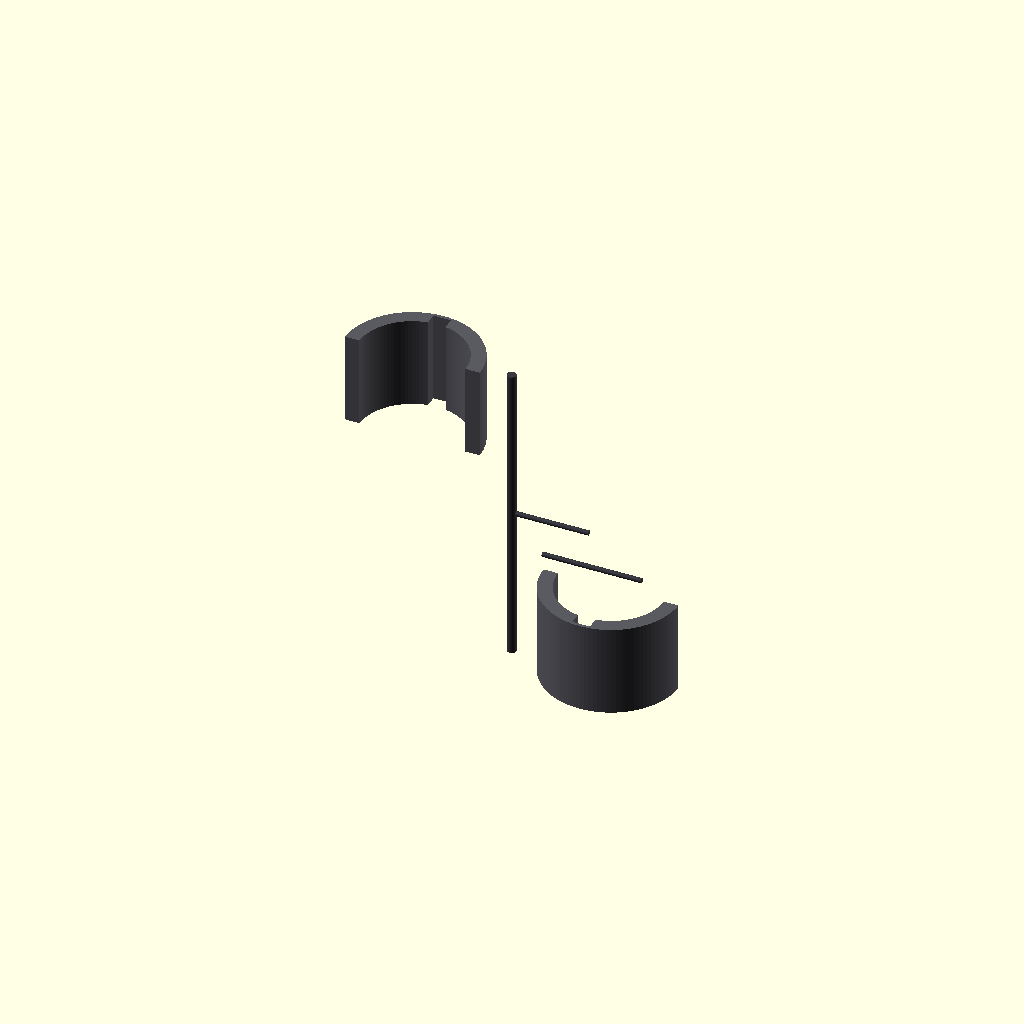
Cell 1: the model at its default parameters.
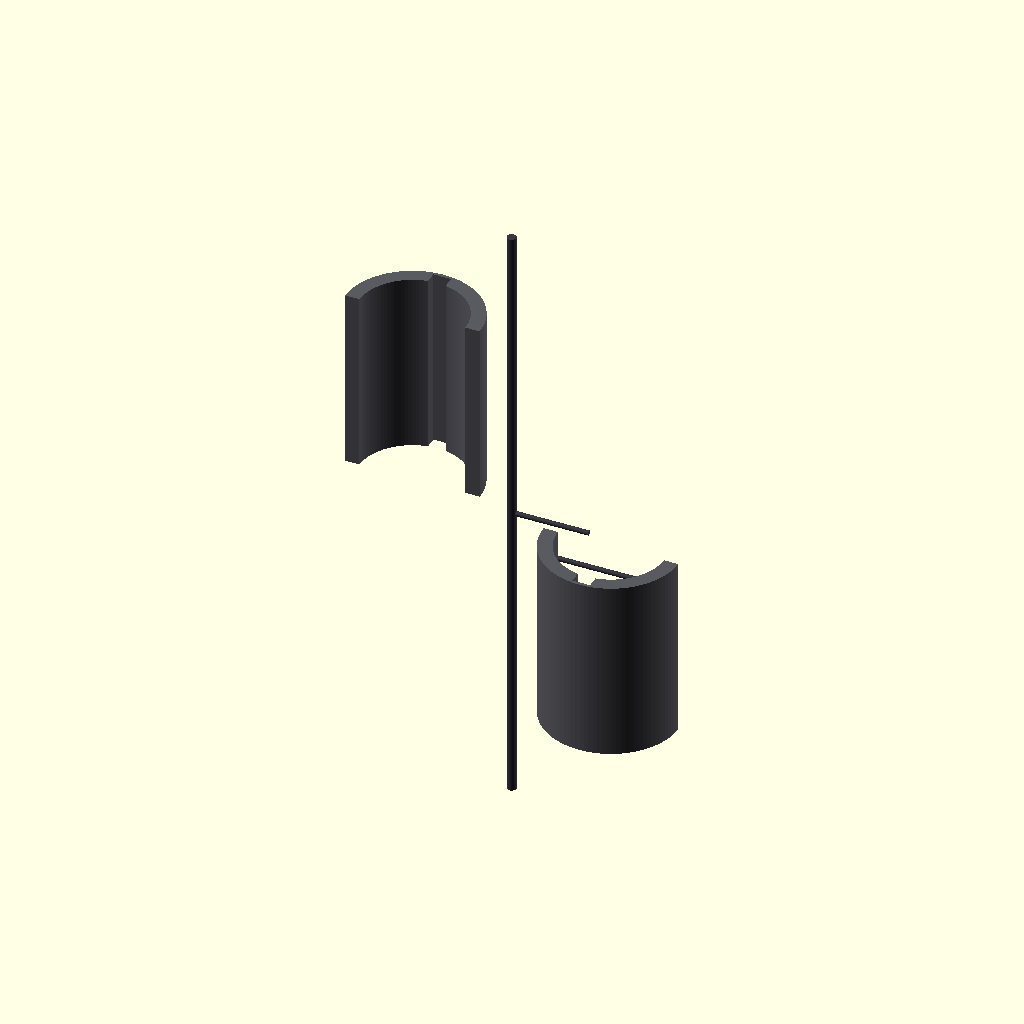
Cell 2 — block_total_length set to 1840, the other parameters unchanged.
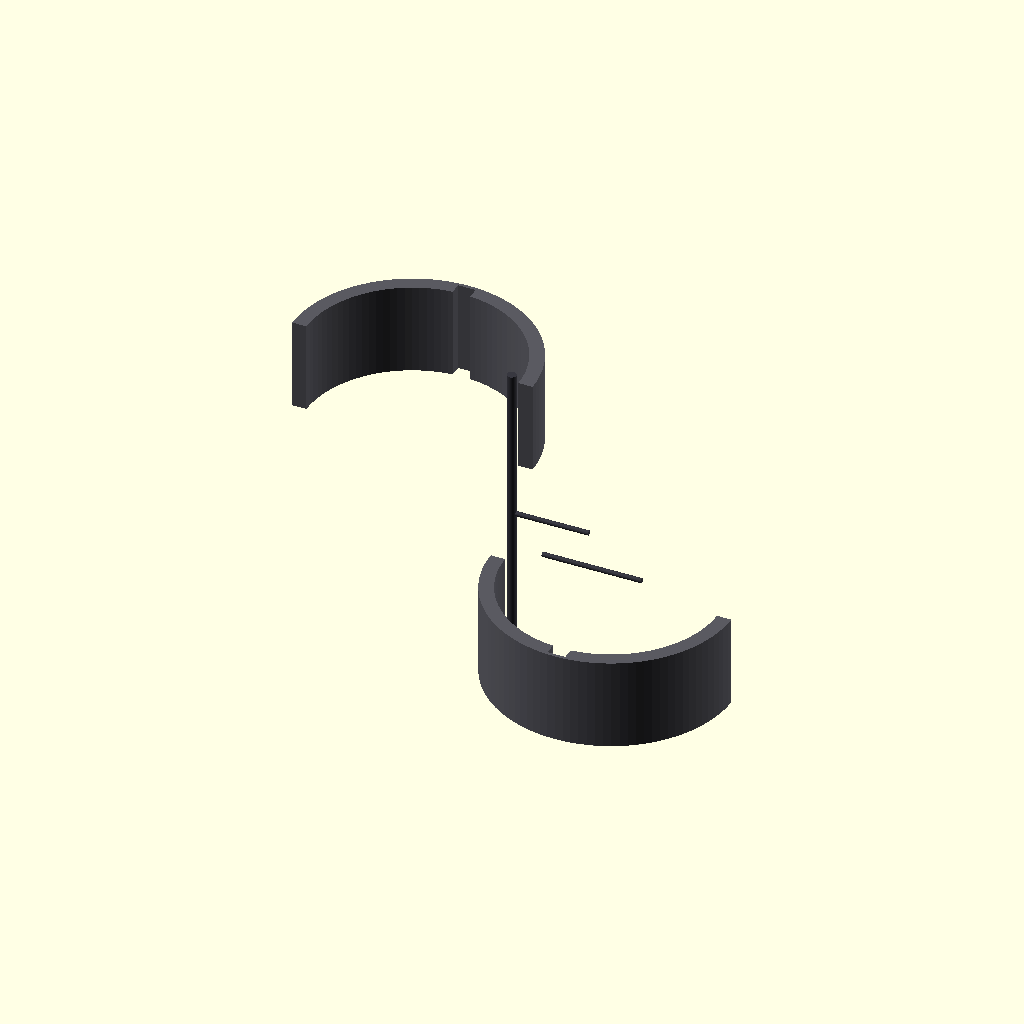
Cell 3 — pivot_bore_diameter set to 960, the other parameters unchanged.
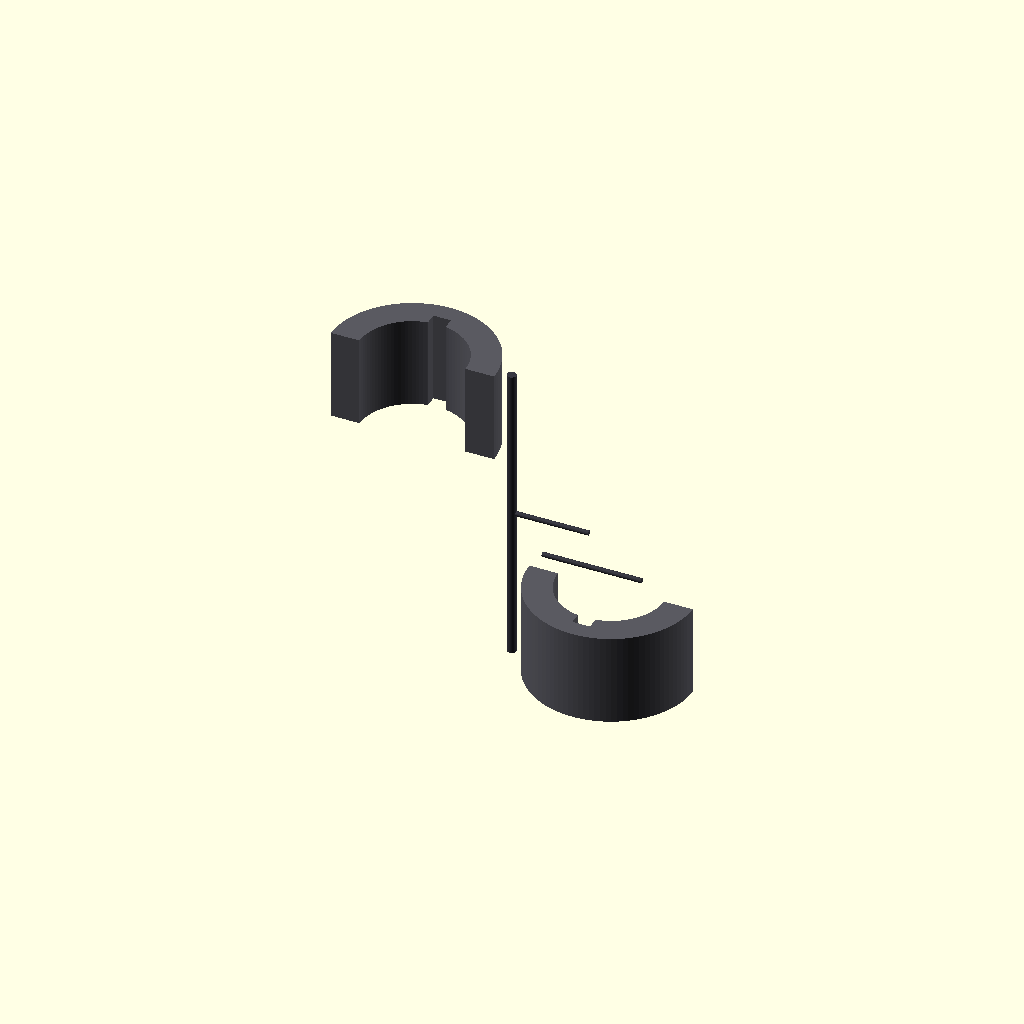
Cell 4: armor_skin_thickness = 130 (everything else at default).
All cells are drawn from one camera (rotation 55°, 0°, 25°, orthographic, colour scheme Cornfield), so only the parameter changes between them.
The OpenSCAD source (src/manufacturing/bandai_runner_g_shoulder_blocks_v2.scad):
// ============================================================================
// PROJECT: XXXG-00W0 WING GUNDAM ZERO EW - SHOULDER INNER BACKBONE INFRA
// COMPONENT VAULT: BANDAI CAST RUNNER G - SHOULDER BLOCKS G11 & G12
// PACKAGING RE-ARCHITECTURE: SUB-ARMOR CAPACITOR RECESSED BANK INTEGRATION
// CONFIG METRIC: SCALED TITANIUM CASTS WITH CYCLOIDAL SLOTS (1:1 ACTUAL METRIC)
// ============================================================================

$fn = 100; // High-precision circular resolution segment count

// Structural Constants Scaled 1:1 for a 16.7-Meter Airframe Scale (mm)
block_total_length = 920;                // Total longitudinal vertical height (mm)
pivot_bore_diameter = 480;               // Core cycloidal stabilizer pin width (mm)
armor_skin_thickness = 65;              // Solid TiAl protective plating wall (mm)
harness_conduit_width = 80;             // Cast-in 4oz copper logic trace track (mm)
capacitor_pocket_depth = 15;            // Sub-armor recessed housing pocket depth (mm)
capacitor_pocket_width = 140;           // Transverse MLCC array pocket width (mm)

module Runner_G_Shoulder_Block_Forge() {
    // Central Supply Injection Runner Axis (Molten Feed Line from Siphon Forge)
    color([0.22, 0.22, 0.25]) {
        cylinder(h = block_total_length * 1.5, d = 42, center = true);
        // Direct injection gates tracking straight into the part mold cavities
        translate([0, 0, 0]) rotate([0, 90, 0]) cylinder(h = 350, d = 22);
        translate([0, 300, -400]) rotate([0, 90, 0]) cylinder(h = 450, d = 22);
    }
    
    // Instantiate Scaled Skeutomorphic Part Molds Symmetrically (Left & Right)
    Cast_Internal_Shoulder_Blocks();
}

module Cast_Internal_Shoulder_Blocks() {
    // ---- PART G11: INTERNAL LEFT STRUCTURAL UPPER SHOULDER ARTICULATION BLOCK ----
    translate([-450, 0, 450]) color([0.35, 0.35, 0.38]) { // Inner Frame Dark Spec
        difference() {
            // Main solid heavy-duty core joint connection block segment
            cylinder(h = block_total_length * 0.45, d = pivot_bore_diameter + (armor_skin_thickness * 2), center = true);
            
            // Central Cycloidal Reduction Track Bore (Houses pre-loaded alignment pins)
            cylinder(h = block_total_length * 0.5, d = pivot_bore_diameter, center = true);
            
            // SUB-ARMOR RECESSED CAPACITOR POCKETS [Segmented rows cut inside the armor inner wall]
            for (z_offset = [-120, 0, 120]) {
                translate([0, (pivot_bore_diameter/2 - armor_skin_thickness + capacitor_pocket_depth/2), z_offset])
                    cube([capacitor_pocket_width, capacitor_pocket_depth, 100], center = true);
            }
            
            // Continuous cast-in routing track for the 4oz solid-state wiring rails
            cube([harness_conduit_width, pivot_bore_diameter + 100, block_total_length], center = true);
            
            // Slicing profile tool to generate an asymmetrical half-shell part component
            translate([0, -pivot_bore_diameter, 0])
                cube([pivot_bore_diameter * 2, pivot_bore_diameter * 2, block_total_length * 2], center = true);
        }
    }
    
    // ---- PART G12: INTERNAL RIGHT STRUCTURAL UPPER SHOULDER ARTICULATION BLOCK ----
    translate([450, 0, -450]) rotate([0, 0, 180]) color([0.35, 0.35, 0.38]) {
        difference() {
            cylinder(h = block_total_length * 0.45, d = pivot_bore_diameter + (armor_skin_thickness * 2), center = true);
            cylinder(h = block_total_length * 0.5, d = pivot_bore_diameter, center = true);
            
            for (z_offset = [-120, 0, 120]) {
                translate([0, (pivot_bore_diameter/2 - armor_skin_thickness + capacitor_pocket_depth/2), z_offset])
                    cube([capacitor_pocket_width, capacitor_pocket_depth, 100], center = true);
            }
            
            cube([harness_conduit_width, pivot_bore_diameter + 100, block_total_length], center = true);
            translate([0, -pivot_bore_diameter, 0])
                cube([pivot_bore_diameter * 2, pivot_bore_diameter * 2, block_total_length * 2], center = true);
        }
    }
}

// Render Master Assembly to Parameter Workspace
Runner_G_Shoulder_Block_Forge();
Customizer parameters (derived from the source; name, type, default, range or options):
block_total_length: number, default 920
pivot_bore_diameter: number, default 480
armor_skin_thickness: number, default 65
harness_conduit_width: number, default 80
capacitor_pocket_depth: number, default 15
capacitor_pocket_width: number, default 140
